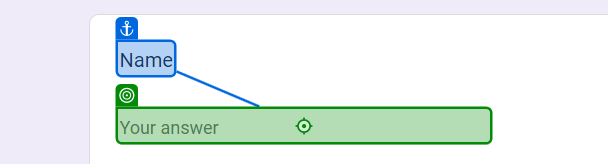
Workflow: Main

Step 1: type "[CurrentRow("Name").ToString]" into the text box in window 'Student Information' (chrome.exe)

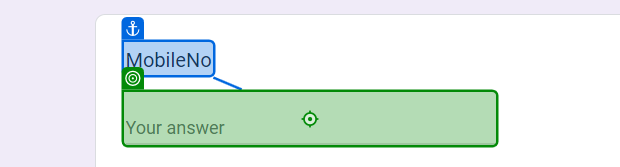
Step 2: type "[CurrentRow("MobileNo").ToString]" into the element in window 'Student Information' (chrome.exe)

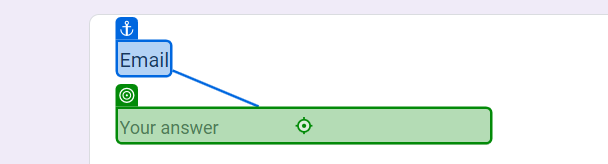
Step 3: type "[CurrentRow("Email").ToString]" into the text box in window 'Student Information' (chrome.exe)

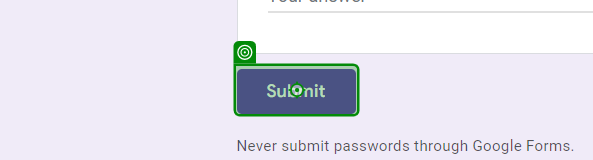
Step 4: click on the element in window 'Student Information' (chrome.exe)

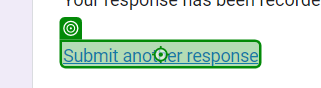
Step 5: click on the link in window 'Student Information' (chrome.exe)
